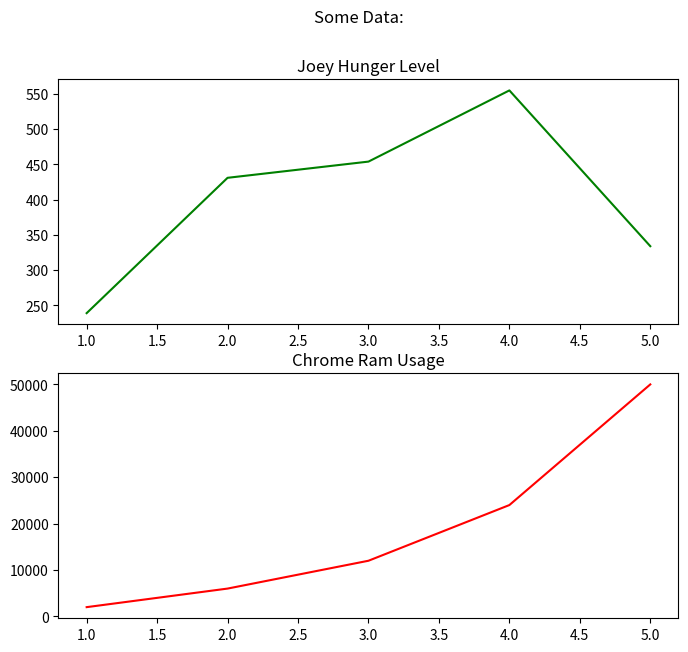

The matplotlib source for this figure:
import matplotlib.pyplot as plt
import numpy as np

# adjust size of figure to better fit screen
plt.figure(figsize=(8,7))
# create a 2x1 subplot using a green line to plot the data points
plt.subplot(2, 1, 1)
x1 = [1,2,3,4,5]
y1 = [239, 431, 454, 555, 334]
plt.plot(x1, y1, "g-")
plt.title("Joey Hunger Level") #my cat
# create a 2x1 subplot using a red line to plot the data points
plt.subplot(2,1,2)
x2 = [1,2,3,4,5]
y2 = [2000, 6000, 12000, 24000, 50000]
plt.plot(x2, y2, "r-")
plt.title("Chrome Ram Usage")

# Give the figure a title and show the figure
plt.suptitle("Some Data:")
plt.show()